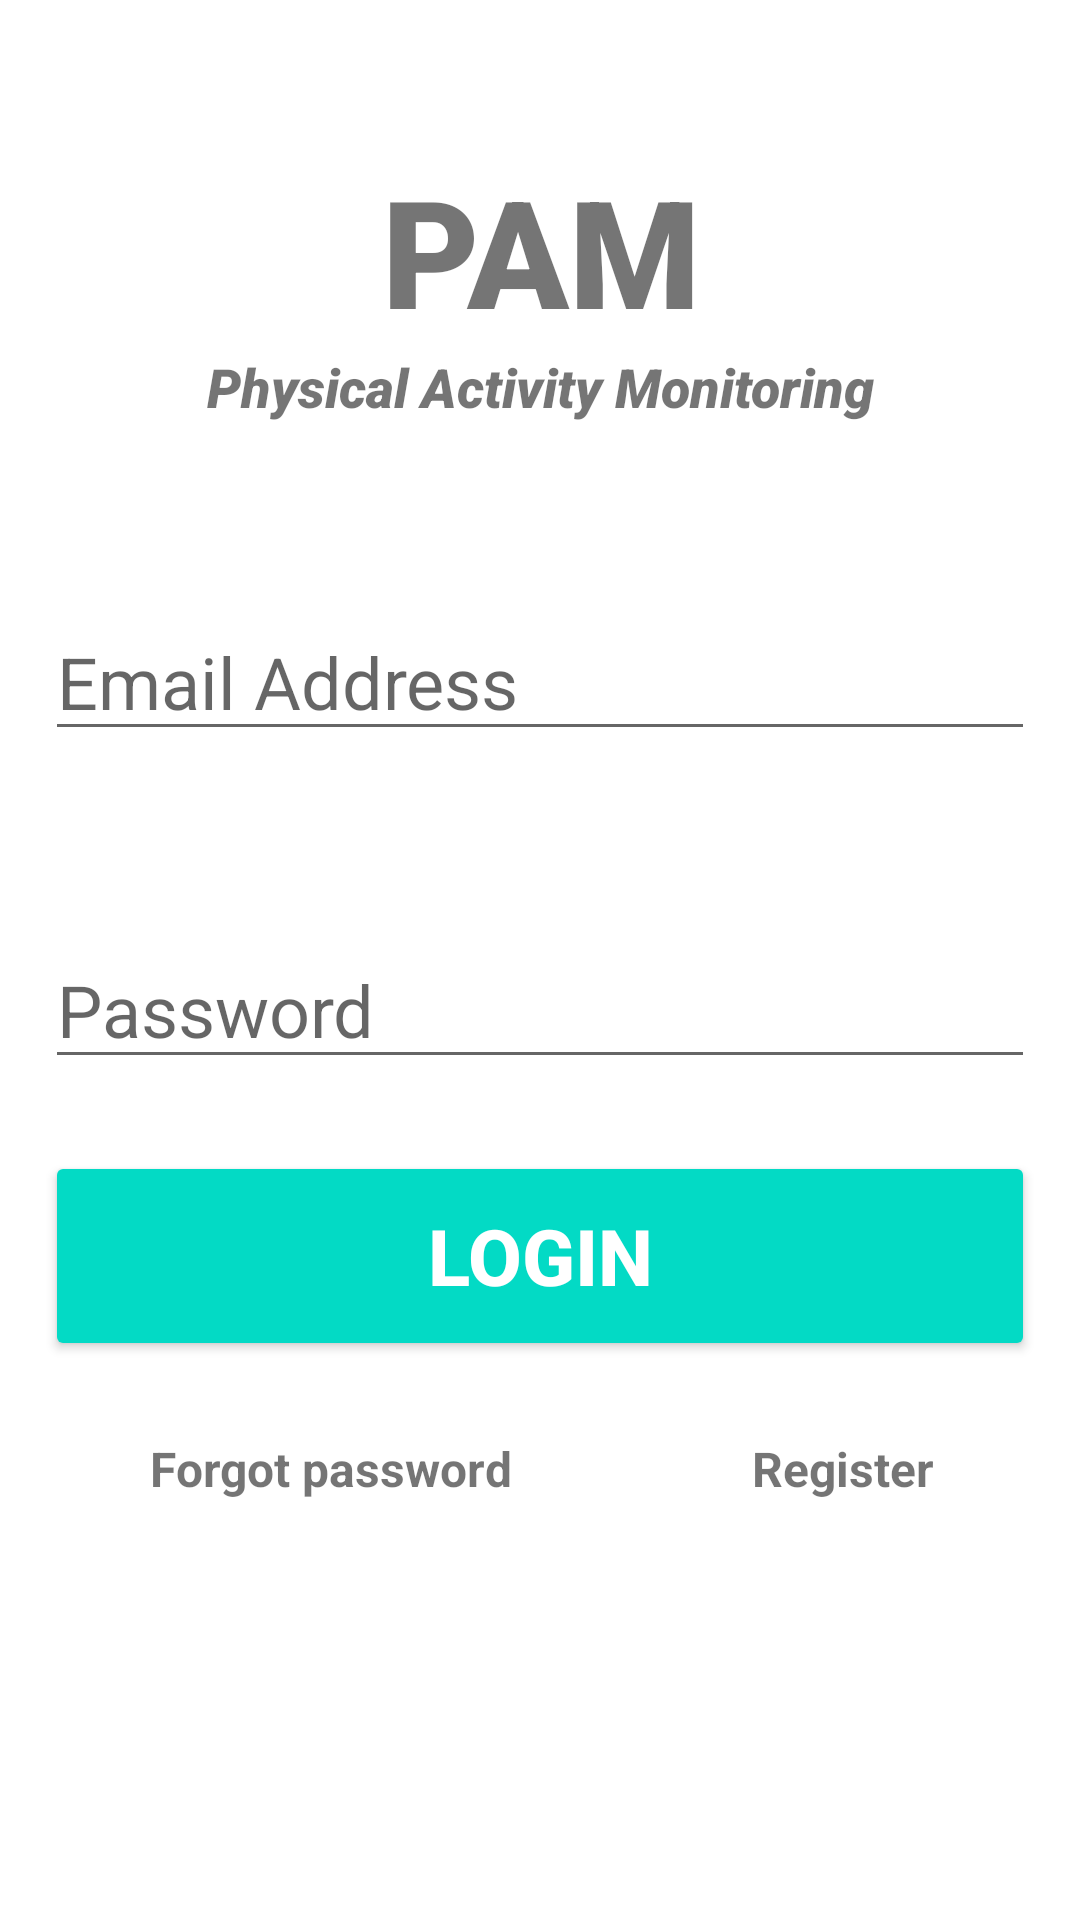

Write the Android layout XML for this screen, with the resource values it uses.
<!-- AndroidManifest.xml: application theme Theme.PhisicalActivityMonitoringApp -->
<!-- res/layout/activity_user_login.xml -->
<?xml version="1.0" encoding="utf-8"?>
<androidx.constraintlayout.widget.ConstraintLayout xmlns:android="http://schemas.android.com/apk/res/android"
    xmlns:app="http://schemas.android.com/apk/res-auto"
    xmlns:tools="http://schemas.android.com/tools"
    android:layout_width="match_parent"
    android:layout_height="match_parent"
    tools:context=".authorization.UserLoginActivity">

    <TextView
        android:id="@+id/banner"
        android:layout_width="match_parent"
        android:layout_height="wrap_content"
        android:text="@string/appbaner"
        android:textSize="50sp"
        android:textAlignment="center"
        android:textStyle="bold"
        android:fontFamily="sans-serif-black"
        app:layout_constraintTop_toTopOf="parent"
        app:layout_constraintRight_toRightOf="parent"
        app:layout_constraintLeft_toLeftOf="parent"
        android:layout_marginTop="50dp" />
    <TextView
        android:id="@+id/bannerDescription"
        android:layout_width="wrap_content"
        android:layout_height="wrap_content"
        android:text="@string/ourappname_description"
        android:textSize="18sp"
        android:textAlignment="center"
        android:textStyle="italic"
        android:fontFamily="sans-serif-black"
        app:layout_constraintTop_toBottomOf="@id/banner"
        app:layout_constraintRight_toRightOf="parent"
        app:layout_constraintLeft_toLeftOf="parent"
        />
    <EditText
        android:id="@+id/email"
        android:layout_width="330dp"
        android:layout_height="wrap_content"
        android:layout_marginTop="60dp"
        android:ems="10"
        android:hint="@string/email_address"
        android:inputType="textEmailAddress"
        android:textSize="24sp"
        app:layout_constraintRight_toRightOf="parent"
        app:layout_constraintLeft_toLeftOf="parent"
        app:layout_constraintTop_toBottomOf="@id/bannerDescription" />
    <EditText
        android:id="@+id/password"
        android:layout_width="330dp"
        android:layout_height="wrap_content"
        android:layout_marginTop="60dp"
        android:ems="10"
        android:hint="@string/password"
        android:inputType="textPassword"
        android:textSize="24sp"
        app:layout_constraintRight_toRightOf="parent"
        app:layout_constraintLeft_toLeftOf="parent"
        app:layout_constraintTop_toBottomOf="@id/email" />
    <Button
        android:id="@+id/signIn"
        android:layout_width="330dp"
        android:layout_height="70dp"
        android:layout_marginTop="24dp"
        android:backgroundTint="#03dac5"
        android:text="@string/login"
        android:textColor="#ffffff"
        android:textSize="26sp"
        android:textStyle="bold"
        app:layout_constraintRight_toRightOf="parent"
        app:layout_constraintLeft_toLeftOf="parent"
        app:layout_constraintTop_toBottomOf="@id/password" />
    <TextView
        android:id="@+id/forgotPassword"
        android:layout_width="wrap_content"
        android:layout_height="wrap_content"
        android:text="@string/forgot_password"
        android:textSize="16sp"
        android:textStyle="bold"
        app:layout_constraintTop_toBottomOf="@id/signIn"
        app:layout_constraintLeft_toLeftOf="parent"
        android:layout_marginTop="25dp"
        android:layout_marginLeft="50dp"
        />
    <TextView
        android:id="@+id/register"
        android:layout_width="wrap_content"
        android:layout_height="wrap_content"
        android:text="@string/register"
        android:textSize="16sp"
        android:textStyle="bold"
        app:layout_constraintTop_toBottomOf="@id/signIn"
        app:layout_constraintLeft_toRightOf="@id/forgotPassword"
        android:layout_marginTop="25dp"
        android:layout_marginLeft="80dp"
        />
    <ProgressBar
        android:id="@+id/progressBar"
        android:layout_width="wrap_content"
        android:layout_height="wrap_content"
        android:layout_centerInParent="true"
        android:visibility="gone"
        tools:ignore="MissingConstraints"
        app:layout_constraintTop_toTopOf="parent"
        app:layout_constraintBottom_toBottomOf="parent"
        app:layout_constraintRight_toRightOf="parent"
        app:layout_constraintLeft_toLeftOf="parent"
        />

</androidx.constraintlayout.widget.ConstraintLayout>
<!-- resources referenced by this layout -->
<resources>
  <string name="appbaner">PAM</string>
  <string name="email_address">Email Address</string>
  <string name="forgot_password">Forgot password</string>
  <string name="login">Login</string>
  <string name="ourappname_description">Physical Activity Monitoring</string>
  <string name="password">Password</string>
  <string name="register">Register</string>
  <style name="Theme.PhisicalActivityMonitoringApp" parent="Theme.MaterialComponents.DayNight.NoActionBar">
          
          <item name="colorPrimary">@color/teal_200</item>
          <item name="colorPrimaryVariant">@color/teal_700</item>
          <item name="colorOnPrimary">@color/white</item>
          
          <item name="colorSecondary">@color/purple_200</item>
          <item name="colorSecondaryVariant">@color/purple_500</item>
          <item name="colorOnSecondary">@color/black</item>
          
          <item name="android:statusBarColor">@color/teal_200</item>
          
      </style>
  <!-- not gathered from this repository: default colours our renderer supplied (Android Studio template values) -->
  <color name="purple_200">#FFBB86FC</color>
  <color name="purple_500">#FF6200EE</color>
  <color name="teal_200">#FF03DAC5</color>
  <color name="teal_700">#FF018786</color>
  <color name="black">#FF000000</color>
  <color name="white">#FFFFFFFF</color>
</resources>
